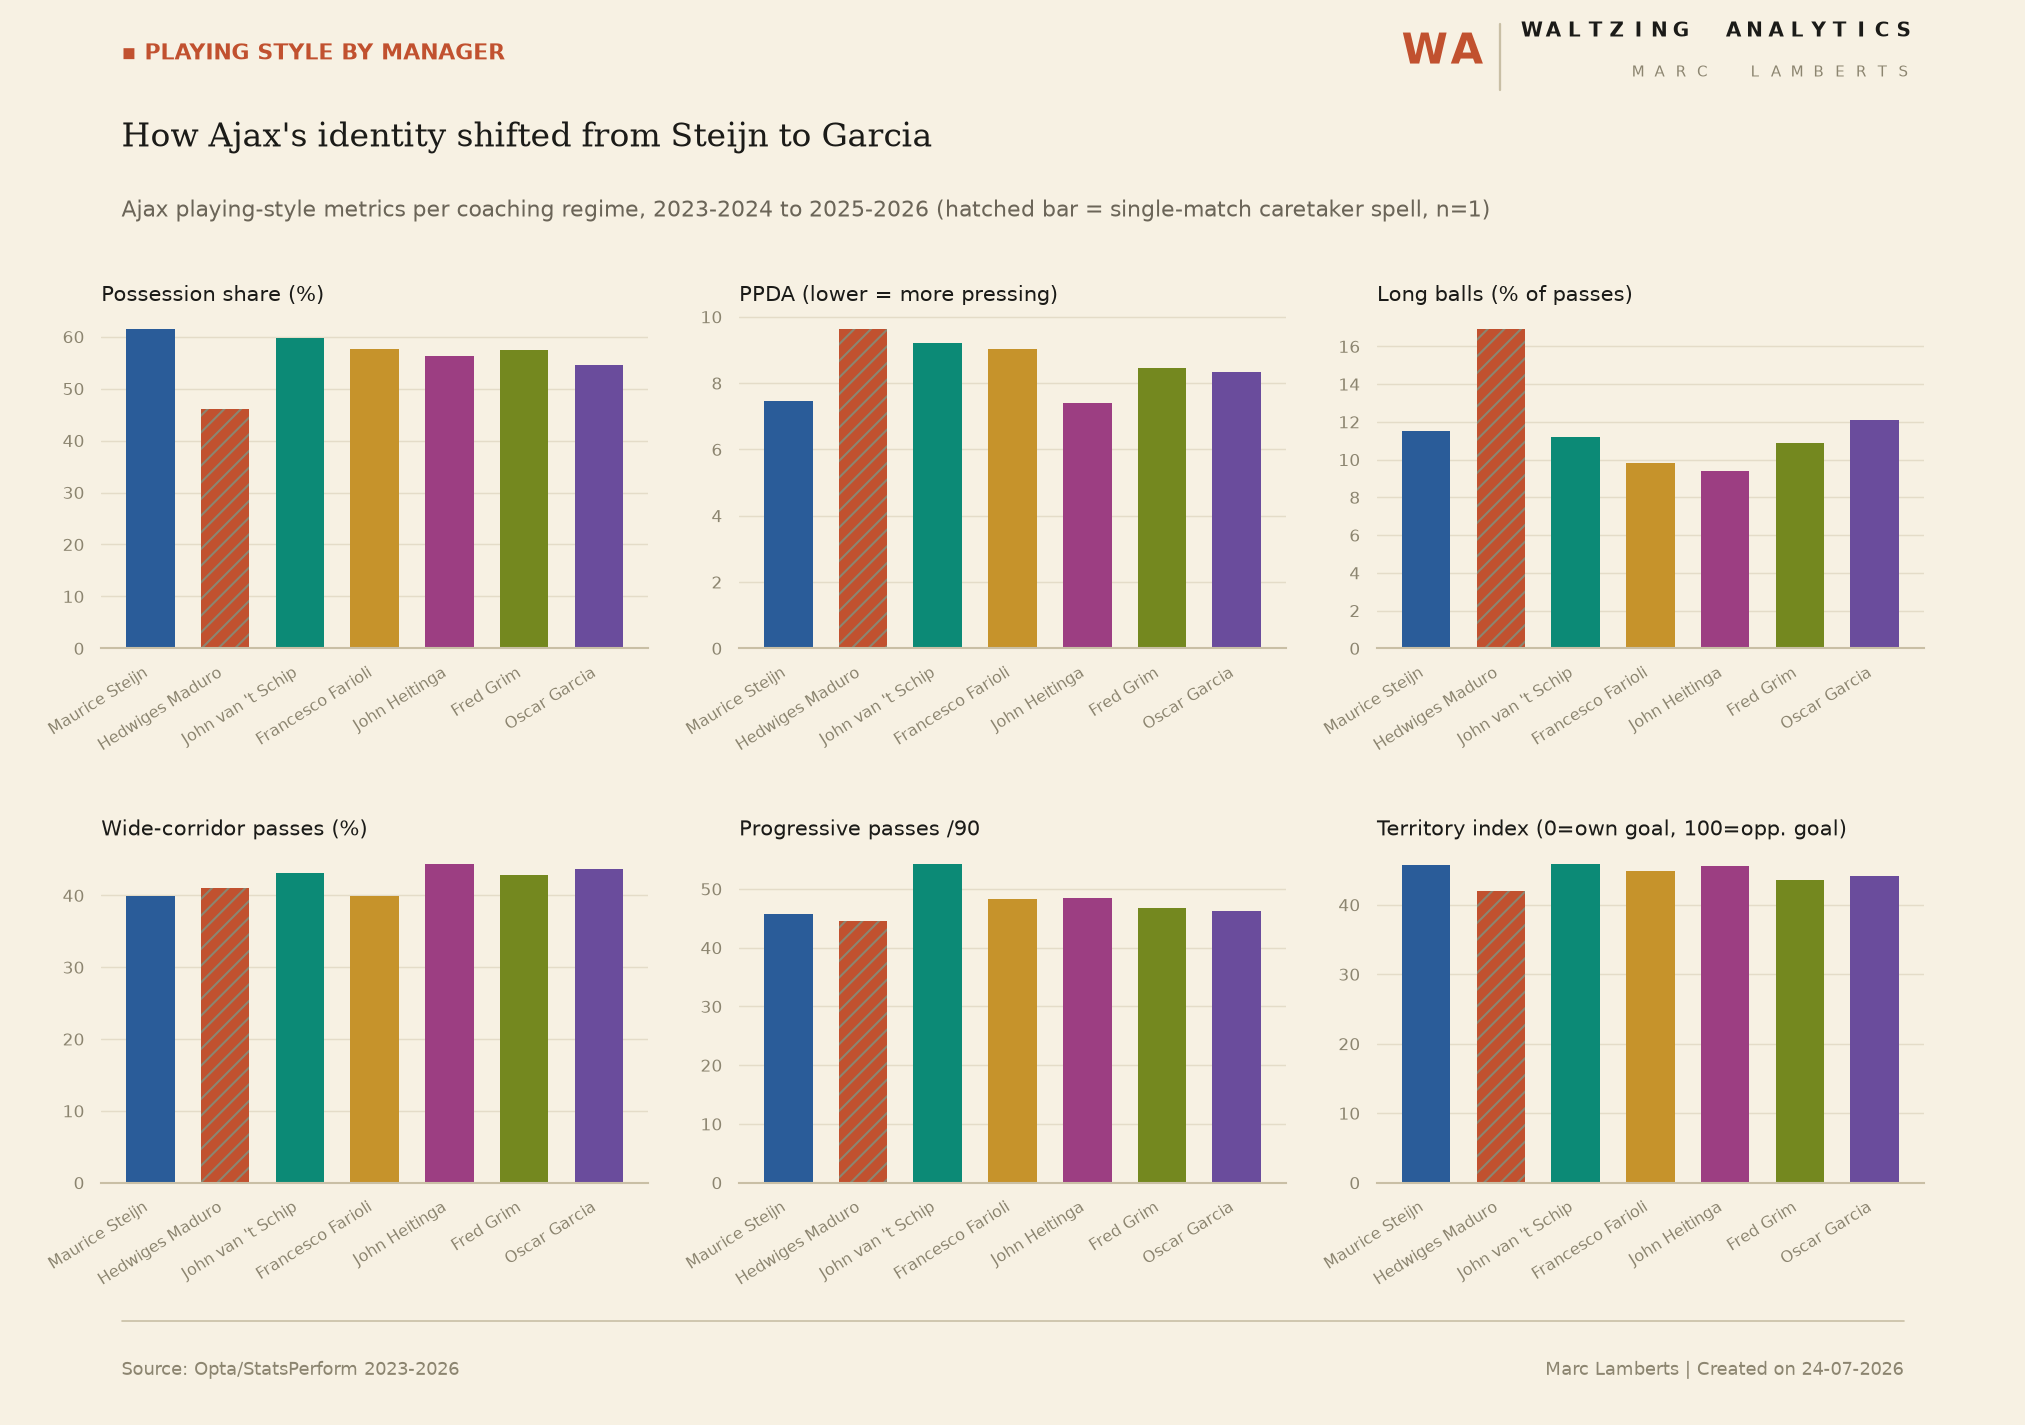

The data file committed next to this chart (first rows):
season, coach, matches, possession_pct, ppda, long_ball_pct, cross_pct, wing_pct, avg_pass_length_m, progressive_passes_per90, final_third_entries_per90, territory_index, shots_per90, goals_per90
2023-2024, Maurice Steijn, 7, 61.4, 7.45, 11.5, 3.6, 39.9, 18.29, 45.79, 22.71, 45.8, 11.86, 1.39
2023-2024, Hedwiges Maduro (caretaker), 1, 46.1, 9.62, 16.9, 2.8, 41.0, 19.87, 44.55, 22.28, 42.0, 14.85, 1.86
2023-2024, John van 't Schip, 26, 59.8, 9.2, 11.2, 2.7, 43.1, 17.42, 54.28, 29.26, 45.9, 14.54, 2.12
2024-2025, Francesco Farioli, 34, 57.6, 9.04, 9.8, 2.8, 39.9, 17.11, 48.32, 28.13, 44.8, 13.11, 1.82
2025-2026, John Heitinga, 11, 56.3, 7.41, 9.4, 3.1, 44.4, 17.19, 48.41, 27.61, 45.6, 13.89, 1.75
2025-2026, Fred Grim (interim), 15, 57.5, 8.46, 10.9, 2.8, 42.9, 18.25, 46.84, 26.73, 43.5, 13.74, 1.73
2025-2026, Oscar Garcia, 10, 54.6, 8.33, 12.1, 2.5, 43.7, 17.77, 46.24, 29.96, 44.1, 12.86, 1.35
